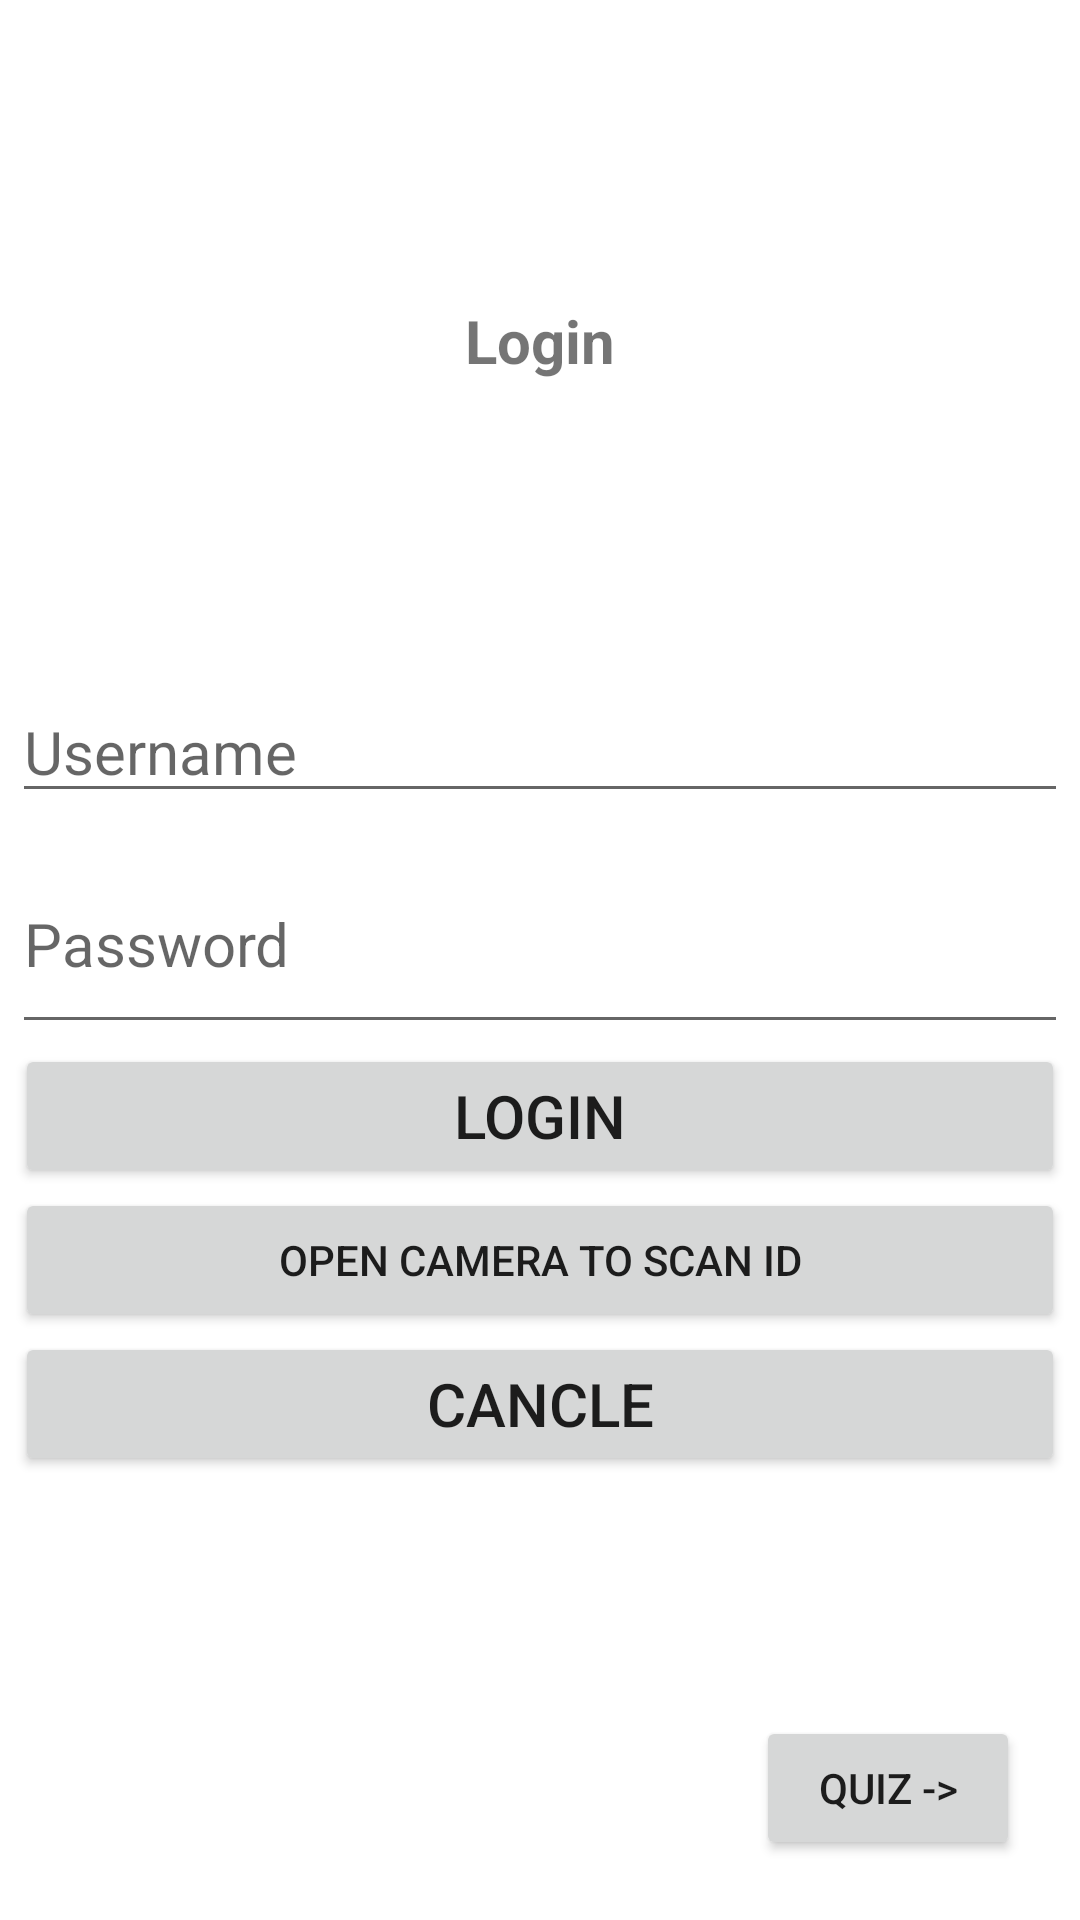

Produce the Android XML layout that renders to this screen, including the resource entries it uses.
<!-- AndroidManifest.xml: application theme Theme.MAD_LAB -->
<!-- res/layout/activity_login.xml -->
<?xml version="1.0" encoding="utf-8"?>
<RelativeLayout xmlns:android="http://schemas.android.com/apk/res/android"
    xmlns:app="http://schemas.android.com/apk/res-auto"
    xmlns:tools="http://schemas.android.com/tools"
    android:layout_width="match_parent"
    android:layout_height="match_parent"
    tools:context=".LoginActivity">

    <TextView
        android:id="@+id/lbl_login"
        android:layout_width="wrap_content"
        android:layout_height="wrap_content"
        android:text="Login"
        android:textSize="20dp"
        android:layout_centerHorizontal="true"
        android:textStyle="bold"
        android:layout_marginTop="100dp"
        android:layout_marginBottom="100dp"
        />

    <EditText
        android:id="@+id/et_Username"
        android:layout_width="352dp"
        android:layout_height="wrap_content"
        android:layout_below="@+id/lbl_login"
        android:layout_centerHorizontal="true"
        android:hint="Username"
        android:textSize="20dp"
        android:layout_marginBottom="20dp"
        />

    <EditText
        android:id="@+id/et_Password"
        android:layout_width="352dp"
        android:layout_height="wrap_content"
        android:layout_below="@+id/et_Username"
        android:layout_centerHorizontal="true"
        android:hint="Password"
        android:textSize="20dp"
        android:paddingBottom="20dp"
        />

    <Button
        android:id="@+id/btn_Login"
        android:layout_width="350dp"
        android:layout_height="wrap_content"
        android:layout_below="@+id/et_Password"
        android:layout_centerHorizontal="true"
        android:text="Login"
        android:textSize="20dp"
        />

    <Button
        android:id="@+id/btn_IDcamera"
        android:layout_width="350dp"
        android:layout_height="wrap_content"
        android:layout_below="@+id/btn_Login"
        android:layout_centerHorizontal="true"
        android:text="Open camera to scan ID"
        />

    <Button
        android:id="@+id/btn_Cancle"
        android:layout_width="350dp"
        android:layout_height="wrap_content"
        android:layout_below="@+id/btn_IDcamera"
        android:layout_centerHorizontal="true"
        android:text="Cancle"
        android:textSize="20dp"
        />

    <Button
        android:id="@+id/btn_test_show"
        android:layout_width="wrap_content"
        android:layout_height="wrap_content"
        android:text="Quiz ->"
        android:layout_alignParentRight="true"
        android:layout_alignParentBottom="true"
        android:layout_marginBottom="20dp"
        android:layout_marginRight="20dp"
        />

</RelativeLayout>
<!-- resources referenced by this layout -->
<resources>
  <style name="Theme.MAD_LAB" parent="Theme.MaterialComponents.DayNight.DarkActionBar">
          
          <item name="colorPrimary">@color/purple_500</item>
          <item name="colorPrimaryVariant">@color/purple_700</item>
          <item name="colorOnPrimary">@color/white</item>
          
          <item name="colorSecondary">@color/teal_200</item>
          <item name="colorSecondaryVariant">@color/teal_700</item>
          <item name="colorOnSecondary">@color/black</item>
          
          <item name="android:statusBarColor" tools:targetApi="l">?attr/colorPrimaryVariant</item>
          
      </style>
  <color name="purple_500">#FF6200EE</color>
  <color name="purple_700">#FF3700B3</color>
  <color name="white">#FFFFFFFF</color>
  <color name="teal_200">#FF03DAC5</color>
  <color name="teal_700">#FF018786</color>
  <color name="black">#FF000000</color>
</resources>
